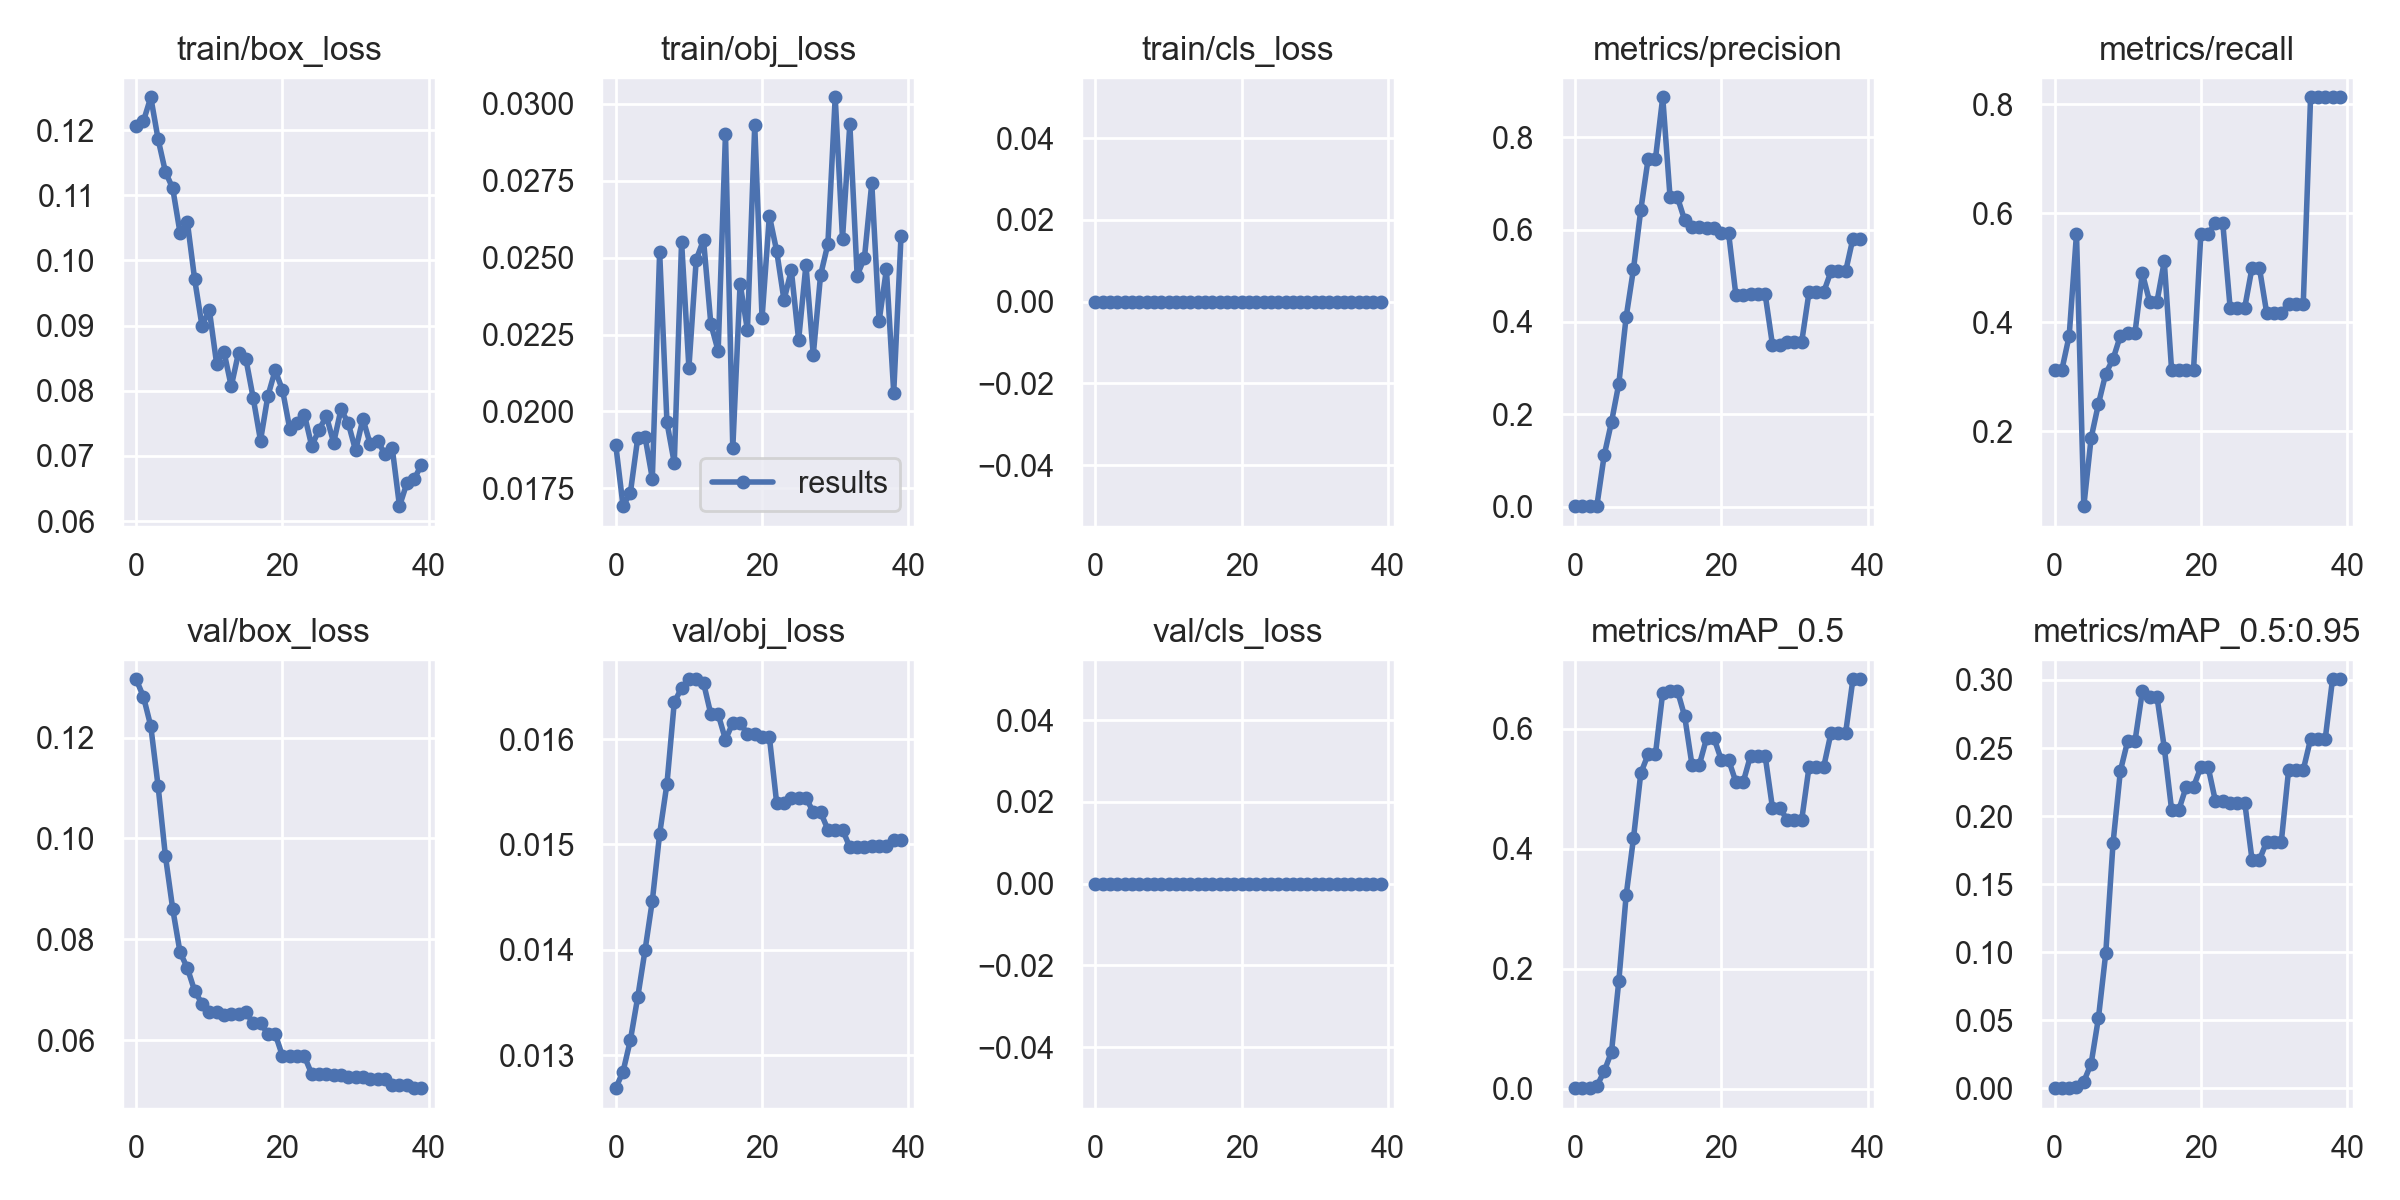

The file beside this chart, header and first rows:
epoch, train/box_loss, train/obj_loss, train/cls_loss, metrics/precision, metrics/recall, metrics/mAP_0.5, metrics/mAP_0.5:0.95, val/box_loss, val/obj_loss, val/cls_loss, x/lr0, x/lr1, x/lr2
0, 0.1206, 0.01891, 0, 0.001042, 0.3125, 0.001175, 0.0002769, 0.1316, 0.01269, 0, 0.0991, 0.0001, 0.0001
1, 0.1214, 0.01692, 0, 0.001042, 0.3125, 0.0009088, 0.0002439, 0.1281, 0.01284, 0, 0.09729, 0.0002926, 0.0002926
2, 0.125, 0.01736, 0, 0.00125, 0.375, 0.001477, 0.000328, 0.1222, 0.01314, 0, 0.09548, 0.0004752, 0.0004752
3, 0.1186, 0.01912, 0, 0.002416, 0.5625, 0.004647, 0.0007859, 0.1104, 0.01355, 0, 0.09365, 0.000648, 0.000648
4, 0.1136, 0.01918, 0, 0.1113, 0.0625, 0.029, 0.00507, 0.09651, 0.01399, 0, 0.09181, 0.0008109, 0.0008109
5, 0.1111, 0.01782, 0, 0.1836, 0.1875, 0.06165, 0.01823, 0.08602, 0.01447, 0, 0.08996, 0.0009639, 0.0009639
6, 0.1042, 0.02518, 0, 0.2666, 0.25, 0.18, 0.05179, 0.07742, 0.0151, 0, 0.08811, 0.001107, 0.001107
7, 0.1059, 0.01964, 0, 0.4108, 0.3056, 0.3223, 0.09941, 0.07432, 0.01558, 0, 0.08624, 0.00124, 0.00124
8, 0.09709, 0.01832, 0, 0.5146, 0.3326, 0.4172, 0.1805, 0.06976, 0.01635, 0, 0.08436, 0.001363, 0.001363
9, 0.08997, 0.02551, 0, 0.6424, 0.375, 0.5257, 0.2332, 0.06726, 0.01649, 0, 0.08248, 0.001477, 0.001477
10, 0.09242, 0.02142, 0, 0.7526, 0.3808, 0.557, 0.2552, 0.06551, 0.01657, 0, 0.08058, 0.00158, 0.00158
11, 0.08416, 0.02493, 0, 0.7526, 0.3808, 0.557, 0.2552, 0.06551, 0.01657, 0, 0.07867, 0.001674, 0.001674
12, 0.08601, 0.02557, 0, 0.8865, 0.4895, 0.6601, 0.2916, 0.06502, 0.01653, 0, 0.07676, 0.001757, 0.001757
13, 0.08069, 0.02284, 0, 0.6704, 0.4375, 0.6635, 0.2878, 0.06515, 0.01624, 0, 0.07483, 0.001831, 0.001831
14, 0.08587, 0.02197, 0, 0.6704, 0.4375, 0.6635, 0.2878, 0.06515, 0.01624, 0, 0.0729, 0.001895, 0.001895
15, 0.08491, 0.02902, 0, 0.6204, 0.5113, 0.6205, 0.2502, 0.06555, 0.01599, 0, 0.07095, 0.001949, 0.001949
16, 0.0789, 0.0188, 0, 0.6056, 0.3125, 0.5394, 0.2048, 0.06337, 0.01615, 0, 0.06899, 0.001993, 0.001993
17, 0.07236, 0.02416, 0, 0.6056, 0.3125, 0.5394, 0.2048, 0.06337, 0.01615, 0, 0.06703, 0.002027, 0.002027
18, 0.07917, 0.02265, 0, 0.6039, 0.3125, 0.5843, 0.2217, 0.06127, 0.01605, 0, 0.06505, 0.002052, 0.002052
19, 0.08312, 0.0293, 0, 0.6039, 0.3125, 0.5843, 0.2217, 0.06127, 0.01605, 0, 0.06307, 0.002066, 0.002066
20, 0.08016, 0.02303, 0, 0.5931, 0.5625, 0.5482, 0.2359, 0.05689, 0.01602, 0, 0.06107, 0.00207, 0.00207
21, 0.07416, 0.02636, 0, 0.5931, 0.5625, 0.5482, 0.2359, 0.05689, 0.01602, 0, 0.05906, 0.002065, 0.002065
22, 0.07513, 0.02521, 0, 0.4579, 0.5813, 0.511, 0.2109, 0.05681, 0.01539, 0, 0.05705, 0.00205, 0.00205
23, 0.07635, 0.02362, 0, 0.4579, 0.5813, 0.511, 0.2109, 0.05681, 0.01539, 0, 0.05502, 0.002024, 0.002024
24, 0.07154, 0.02459, 0, 0.4601, 0.4267, 0.5545, 0.21, 0.05331, 0.01544, 0, 0.05299, 0.001989, 0.001989
25, 0.074, 0.02232, 0, 0.4601, 0.4267, 0.5545, 0.21, 0.05331, 0.01544, 0, 0.05094, 0.001944, 0.001944
26, 0.07613, 0.02477, 0, 0.4601, 0.4267, 0.5545, 0.21, 0.05331, 0.01544, 0, 0.04889, 0.001889, 0.001889
27, 0.07203, 0.02184, 0, 0.3506, 0.5, 0.4682, 0.1678, 0.05319, 0.01531, 0, 0.04682, 0.001825, 0.001825
28, 0.07716, 0.02443, 0, 0.3506, 0.5, 0.4682, 0.1678, 0.05319, 0.01531, 0, 0.04475, 0.00175, 0.00175
29, 0.07501, 0.02544, 0, 0.3569, 0.4169, 0.448, 0.1813, 0.05266, 0.01514, 0, 0.04267, 0.001665, 0.001665
30, 0.07084, 0.03021, 0, 0.3569, 0.4169, 0.448, 0.1813, 0.05266, 0.01514, 0, 0.04057, 0.001571, 0.001571
31, 0.07572, 0.02562, 0, 0.3569, 0.4169, 0.448, 0.1813, 0.05266, 0.01514, 0, 0.03847, 0.001466, 0.001466
32, 0.07178, 0.02934, 0, 0.4645, 0.4339, 0.536, 0.234, 0.0523, 0.01497, 0, 0.03635, 0.001352, 0.001352
33, 0.07237, 0.02441, 0, 0.4645, 0.4339, 0.536, 0.234, 0.0523, 0.01497, 0, 0.03423, 0.001228, 0.001228
34, 0.07027, 0.025, 0, 0.4645, 0.4339, 0.536, 0.234, 0.0523, 0.01497, 0, 0.03209, 0.001094, 0.001094
35, 0.07129, 0.02743, 0, 0.5094, 0.8125, 0.5927, 0.2566, 0.05113, 0.01498, 0, 0.02995, 0.0009496, 0.0009496
36, 0.0623, 0.02293, 0, 0.5094, 0.8125, 0.5927, 0.2566, 0.05113, 0.01498, 0, 0.0278, 0.0007957, 0.0007957
37, 0.06579, 0.02462, 0, 0.5094, 0.8125, 0.5927, 0.2566, 0.05113, 0.01498, 0, 0.02563, 0.0006319, 0.0006319
38, 0.0664, 0.02061, 0, 0.5807, 0.8125, 0.6822, 0.3005, 0.05049, 0.01504, 0, 0.02346, 0.0004581, 0.0004581
39, 0.06869, 0.02571, 0, 0.5807, 0.8125, 0.6822, 0.3005, 0.05049, 0.01504, 0, 0.02127, 0.0002745, 0.0002745
